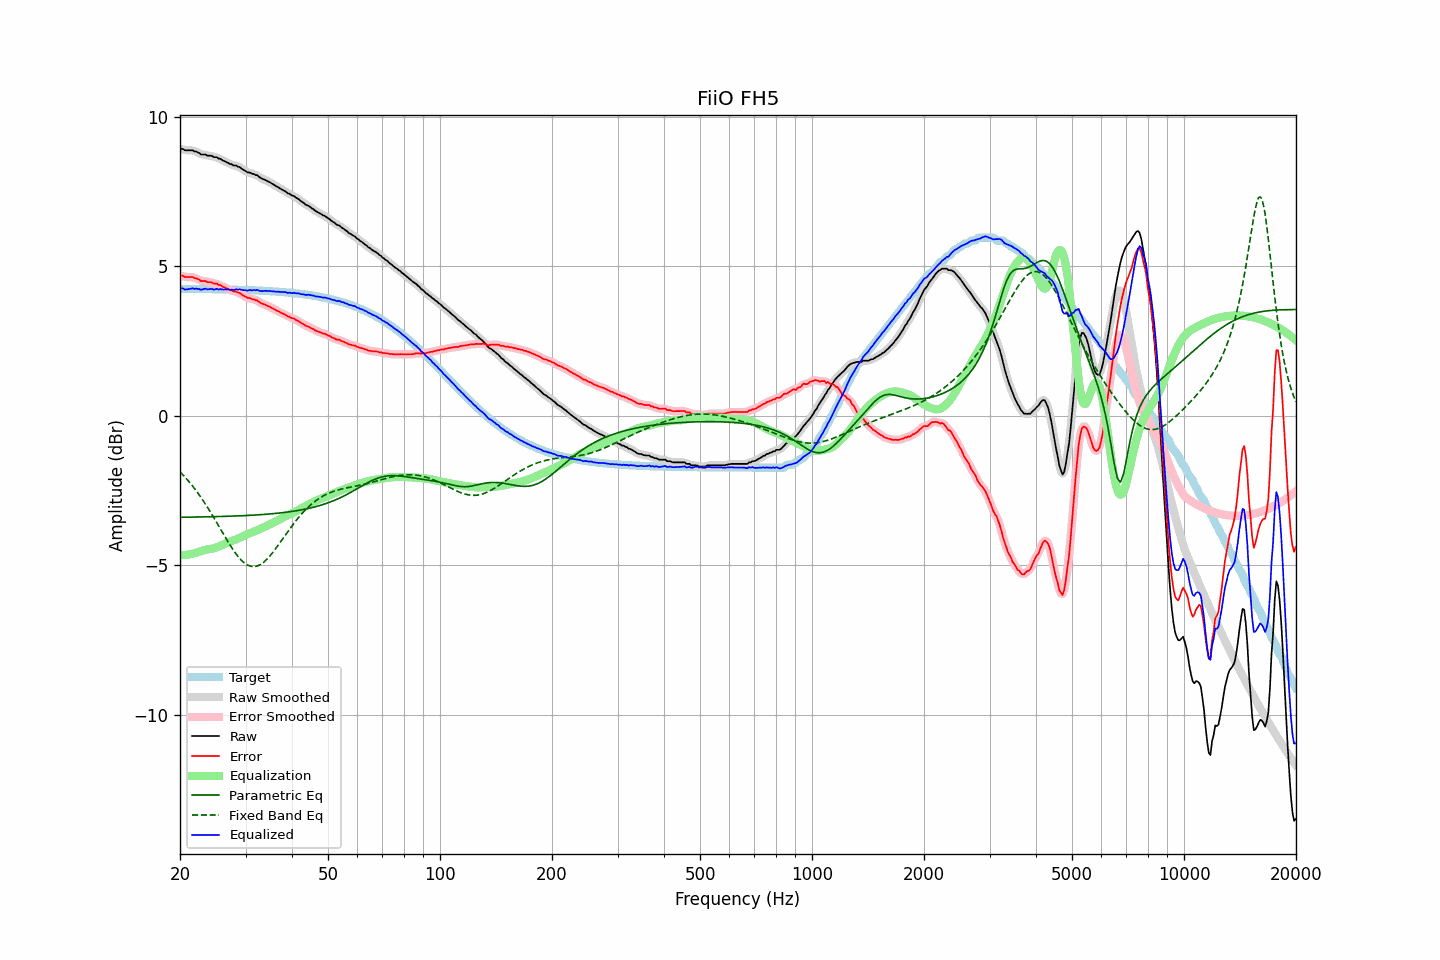

The file beside this chart, header and first rows:
frequency, raw, error, smoothed, error_smoothed, equalization, parametric_eq, fixed_band_eq, equalized_raw, equalized_smoothed, target
20.00, 8.91, 4.66, 8.92, 4.68, -4.67, -3.40, -1.88, 4.24, 4.26, 4.24
20.20, 8.93, 4.68, 8.91, 4.67, -4.67, -3.40, -1.93, 4.26, 4.25, 4.24
20.40, 8.92, 4.67, 8.90, 4.66, -4.66, -3.40, -1.99, 4.25, 4.24, 4.24
20.61, 8.88, 4.64, 8.89, 4.65, -4.66, -3.40, -2.05, 4.22, 4.23, 4.24
20.81, 8.88, 4.64, 8.88, 4.64, -4.65, -3.40, -2.11, 4.22, 4.22, 4.24
21.02, 8.88, 4.64, 8.87, 4.63, -4.65, -3.40, -2.17, 4.23, 4.23, 4.24
21.23, 8.88, 4.64, 8.88, 4.64, -4.64, -3.39, -2.23, 4.24, 4.24, 4.24
21.44, 8.88, 4.64, 8.88, 4.64, -4.63, -3.39, -2.30, 4.25, 4.25, 4.24
21.66, 8.88, 4.64, 8.87, 4.63, -4.62, -3.39, -2.37, 4.26, 4.25, 4.24
21.87, 8.84, 4.60, 8.85, 4.61, -4.60, -3.39, -2.44, 4.24, 4.25, 4.24
22.09, 8.84, 4.60, 8.83, 4.60, -4.59, -3.39, -2.51, 4.25, 4.25, 4.24
22.31, 8.81, 4.57, 8.80, 4.57, -4.57, -3.39, -2.58, 4.24, 4.24, 4.24
22.54, 8.79, 4.55, 8.78, 4.54, -4.55, -3.39, -2.65, 4.24, 4.23, 4.24
22.76, 8.74, 4.50, 8.75, 4.52, -4.53, -3.39, -2.73, 4.21, 4.22, 4.24
22.99, 8.74, 4.50, 8.74, 4.51, -4.51, -3.39, -2.81, 4.22, 4.23, 4.24
23.22, 8.74, 4.50, 8.73, 4.50, -4.50, -3.39, -2.89, 4.24, 4.23, 4.23
23.45, 8.74, 4.50, 8.72, 4.49, -4.49, -3.39, -2.97, 4.25, 4.24, 4.23
23.69, 8.70, 4.47, 8.71, 4.48, -4.48, -3.38, -3.06, 4.22, 4.24, 4.23
23.92, 8.70, 4.47, 8.70, 4.47, -4.47, -3.38, -3.14, 4.23, 4.24, 4.23
24.16, 8.70, 4.47, 8.69, 4.46, -4.46, -3.38, -3.23, 4.24, 4.23, 4.23
24.40, 8.69, 4.46, 8.68, 4.45, -4.45, -3.38, -3.32, 4.24, 4.23, 4.23
24.65, 8.65, 4.42, 8.67, 4.44, -4.43, -3.38, -3.41, 4.21, 4.23, 4.23
24.89, 8.65, 4.42, 8.65, 4.42, -4.42, -3.38, -3.50, 4.23, 4.23, 4.23
25.14, 8.65, 4.42, 8.63, 4.40, -4.40, -3.38, -3.59, 4.25, 4.23, 4.23
25.39, 8.60, 4.37, 8.62, 4.39, -4.38, -3.37, -3.68, 4.22, 4.23, 4.23
25.65, 8.60, 4.37, 8.59, 4.36, -4.36, -3.37, -3.78, 4.24, 4.23, 4.23
25.91, 8.56, 4.33, 8.56, 4.33, -4.33, -3.37, -3.87, 4.22, 4.22, 4.22
26.16, 8.53, 4.30, 8.53, 4.31, -4.31, -3.37, -3.96, 4.22, 4.22, 4.22
26.43, 8.51, 4.29, 8.50, 4.28, -4.28, -3.37, -4.05, 4.22, 4.22, 4.22
26.69, 8.48, 4.26, 8.48, 4.26, -4.26, -3.37, -4.14, 4.22, 4.22, 4.22
26.96, 8.46, 4.24, 8.45, 4.23, -4.24, -3.36, -4.23, 4.22, 4.22, 4.22
27.23, 8.42, 4.20, 8.43, 4.21, -4.21, -3.36, -4.32, 4.20, 4.21, 4.22
27.50, 8.42, 4.20, 8.40, 4.19, -4.19, -3.36, -4.40, 4.22, 4.21, 4.22
27.77, 8.38, 4.16, 8.39, 4.17, -4.18, -3.36, -4.48, 4.20, 4.21, 4.22
28.05, 8.37, 4.15, 8.37, 4.16, -4.16, -3.36, -4.56, 4.21, 4.21, 4.21
28.33, 8.37, 4.15, 8.35, 4.14, -4.14, -3.36, -4.63, 4.23, 4.22, 4.21
28.62, 8.33, 4.12, 8.34, 4.13, -4.11, -3.35, -4.70, 4.21, 4.22, 4.21
28.90, 8.32, 4.11, 8.31, 4.10, -4.09, -3.35, -4.77, 4.23, 4.22, 4.21
29.19, 8.28, 4.07, 8.28, 4.07, -4.06, -3.35, -4.83, 4.21, 4.21, 4.21
29.48, 8.24, 4.03, 8.24, 4.04, -4.04, -3.35, -4.88, 4.20, 4.21, 4.21
29.78, 8.21, 4.00, 8.20, 4.00, -4.01, -3.34, -4.93, 4.20, 4.20, 4.20
30.08, 8.18, 3.98, 8.17, 3.97, -3.98, -3.34, -4.96, 4.20, 4.19, 4.20
30.38, 8.14, 3.94, 8.15, 3.95, -3.96, -3.34, -5.00, 4.18, 4.19, 4.20
30.68, 8.14, 3.94, 8.13, 3.93, -3.94, -3.34, -5.02, 4.20, 4.19, 4.20
30.99, 8.12, 3.92, 8.11, 3.92, -3.92, -3.33, -5.04, 4.20, 4.20, 4.20
31.30, 8.09, 3.89, 8.10, 3.90, -3.90, -3.33, -5.05, 4.19, 4.20, 4.19
31.61, 8.09, 3.90, 8.08, 3.89, -3.88, -3.33, -5.05, 4.21, 4.20, 4.19
31.93, 8.05, 3.86, 8.06, 3.87, -3.86, -3.32, -5.04, 4.19, 4.20, 4.19
32.24, 8.05, 3.86, 8.03, 3.85, -3.84, -3.32, -5.03, 4.21, 4.20, 4.19
32.57, 8.00, 3.81, 8.00, 3.81, -3.81, -3.32, -5.01, 4.19, 4.19, 4.19
32.89, 7.96, 3.77, 7.96, 3.78, -3.79, -3.31, -4.98, 4.17, 4.18, 4.18
33.22, 7.93, 3.75, 7.93, 3.75, -3.76, -3.31, -4.94, 4.17, 4.17, 4.18
33.55, 7.91, 3.73, 7.91, 3.73, -3.74, -3.30, -4.91, 4.17, 4.17, 4.18
33.89, 7.89, 3.71, 7.88, 3.71, -3.71, -3.30, -4.86, 4.18, 4.17, 4.17
34.23, 7.86, 3.69, 7.86, 3.69, -3.68, -3.30, -4.81, 4.17, 4.18, 4.17
34.57, 7.83, 3.66, 7.83, 3.66, -3.66, -3.29, -4.75, 4.17, 4.17, 4.17
34.92, 7.81, 3.64, 7.80, 3.64, -3.63, -3.29, -4.69, 4.17, 4.17, 4.16
35.27, 7.77, 3.61, 7.77, 3.61, -3.61, -3.28, -4.62, 4.16, 4.16, 4.16
35.62, 7.74, 3.58, 7.74, 3.58, -3.58, -3.28, -4.56, 4.16, 4.16, 4.16
35.97, 7.71, 3.55, 7.70, 3.55, -3.55, -3.27, -4.48, 4.15, 4.15, 4.15
... 635 more rows
